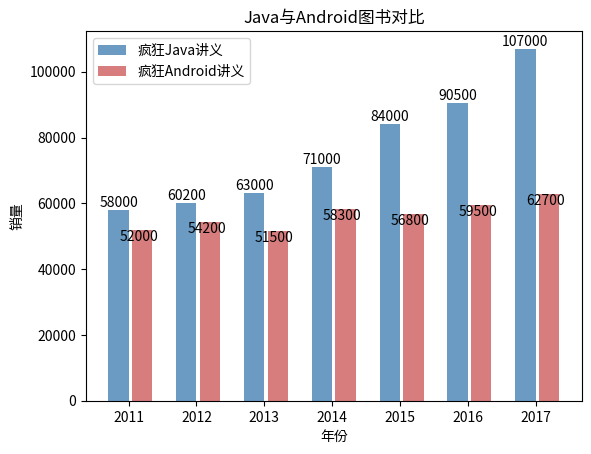

Here is the Python script that generated this plot:
# coding: utf-8

import matplotlib.pyplot as plt
import numpy as np

# 构建数据
x_data = ['2011', '2012', '2013', '2014', '2015', '2016', '2017']
y_data = [58000, 60200, 63000, 71000, 84000, 90500, 107000]
y_data2 = [52000, 54200, 51500,58300, 56800, 59500, 62700]
bar_width=0.3
# 将X轴数据改为使用range(len(x_data), 就是0、1、2...
plt.bar(x=range(len(x_data)), height=y_data, label='疯狂Java讲义', 
    color='steelblue', alpha=0.8, width=bar_width)
# 将X轴数据改为使用np.arange(len(x_data))+bar_width, 
# 就是bar_width、1+bar_width、2+bar_width...这样就和第一个柱状图并列了
#plt.bar(x=np.arange(len(x_data))+bar_width, height=y_data2, 
#    label='疯狂Android讲义', color='indianred', alpha=0.8, width=bar_width)
plt.bar(x=np.arange(len(x_data))+bar_width+0.05, height=y_data2, 
    label='疯狂Android讲义', color='indianred', alpha=0.8, width=bar_width)
# 在柱状图上显示具体数值, ha参数控制水平对齐方式, va控制垂直对齐方式
for x, y in enumerate(y_data):
    plt.text(x, y + 100, '%s' % y, ha='center', va='bottom')
for x, y in enumerate(y_data2):
    plt.text(x+bar_width, y + 100, '%s' % y, ha='center', va='top')
# 为X轴设置刻度值
plt.xticks(np.arange(len(x_data))+bar_width/2, x_data)
# 设置标题
plt.title("Java与Android图书对比")
# 为两条坐标轴设置名称
plt.xlabel("年份")
plt.ylabel("销量")
# 显示图例
plt.legend()
plt.show()
